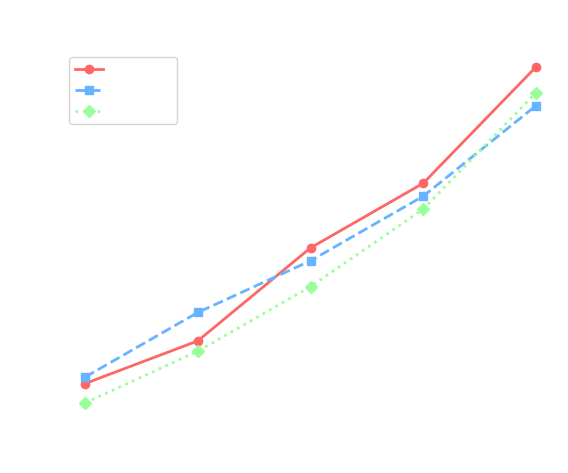

Write Python code to recreate this figure.
import matplotlib.pyplot as mp

# Data for multiple lines
overs = [10, 20, 30, 40, 50]
india_scores = [65, 98, 170, 220, 310]
england_scores = [70, 120, 160, 210, 280]
australia_scores = [50, 90, 140, 200, 290]

# Create Figure and Axes
fig, ax = mp.subplots()

# Plot multiple lines with different colors and markers
ax.plot(overs, india_scores, color="#ff6666", marker="o", linestyle="-", linewidth=2, markersize=6, label="India")
ax.plot(overs, england_scores, color="#66b3ff", marker="s", linestyle="--", linewidth=2, markersize=6, label="England")
ax.plot(overs, australia_scores, color="#99ff99", marker="D", linestyle=":", linewidth=2, markersize=6, label="Australia")

# Set labels and title in white
ax.set_xlabel("Overs", color="white")
ax.set_ylabel("Runs Scored", color="white")
ax.set_title("Over-wise Runs Scored\nIndia vs England vs Australia", color="white")

# Change tick colors to white
ax.tick_params(axis="x", colors="white")
ax.tick_params(axis="y", colors="white")

# Change axis spine colors to white
ax.spines["bottom"].set_color("white")
ax.spines["top"].set_color("white")
ax.spines["right"].set_color("white")
ax.spines["left"].set_color("white")

# Add a legend with white text
legend = ax.legend()
for text in legend.get_texts():
    text.set_color("white")

# Remove background
fig.patch.set_alpha(0)
ax.patch.set_alpha(0)

# Save as Transparent PNG
mp.savefig("multiline_chart.png", dpi=300, transparent=True)

# Show the Plot
mp.show()
